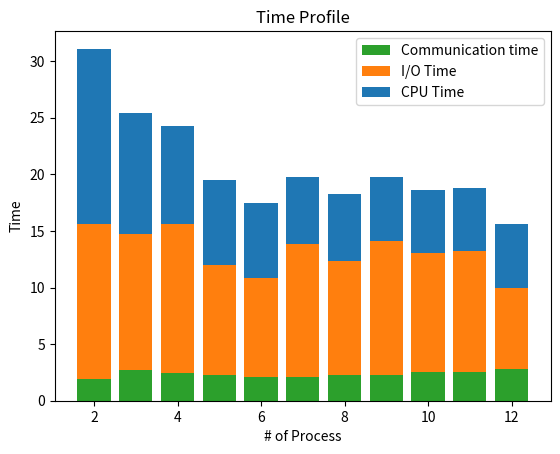

This figure's Python source:
import matplotlib.pyplot as plt
import numpy as np

# 进程数量
process_count = list(range(2, 13))

# 每个进程数量对应的运行时间（示例数据，需要替换成实际数据）
cpu_time = []
total_time = [31.1, 25.4, 24.3, 19.5, 17.5,
              19.8, 18.25, 19.8, 18.6, 18.8, 15.6]
# io_time = [27.7, 14.12, 13, 9.19, 12.5,
#            12.84, 11.56, 11.7, 11.95, 12.5, 10.8, 11.8]
# communication_time = [0.00002, 0.708, 4.538,
#                       1.13, 1.38, 1.59, 1.2, 0.78, 0.65, 0.67, 0.668, 0.575]
Allreduce = [0.289929, 0.9092000000000001, 1.4310729, 0.7528, 0.8338333333333333, 0.8390714285714286,
             1.1045999999999998, 0.9721333333333334, 1.1239199999999998, 0.8722636363636364, 1.2500666666666667]
Sendrecv = [1.6125, 1.827, 1.018, 1.4968, 1.2785, 1.2650714285714286, 1.1783249999999998,
            1.3155333333333334, 1.38663, 1.6268636363636364, 1.5140666666666671]
io_time = [13.736587649999999, 11.990238999999999, 13.140714575000002, 9.78128616, 8.740652500000001,
           11.722450285714286, 10.07759325, 11.817990444444444, 10.520375500000002, 10.749747999999999, 7.161848166666668]

# communication time = Allreduce + Sendrecv
communication_time = []
for i in range(len(Allreduce)):
    communication_time.append(Allreduce[i] + Sendrecv[i])

for i in range(len(total_time)):
    cpu_time.append(total_time[i] - io_time[i] - communication_time[i])

# 创建子图
fig, ax = plt.subplots()

# 使用柔和的颜色
colors = ['#1f77b4', '#ff7f0e', '#2ca02c']

# 绘制堆叠条形图
# plt.bar(process_count, cpu_time, label='CPU Time', color=colors[0])
# plt.bar(process_count, io_time, bottom=cpu_time,
#         label='I/O Time', color=colors[1])
# plt.bar(process_count, communication_time, bottom=np.array(cpu_time) +
#         np.array(io_time), label='Communication Time', color=colors[2])

plt.bar(process_count, communication_time,
        label='Communication time', color=colors[2])
plt.bar(process_count, io_time, bottom=communication_time,
        label='I/O Time', color=colors[1])
plt.bar(process_count, cpu_time, bottom=np.array(communication_time) +
        np.array(io_time), label='CPU Time', color=colors[0])

plt.title("Time Profile")

# 设置X轴标签
plt.xlabel('# of Process')

# 设置Y轴标签
plt.ylabel('Time')

# 添加图例
plt.legend()

# 显示图
plt.show()
